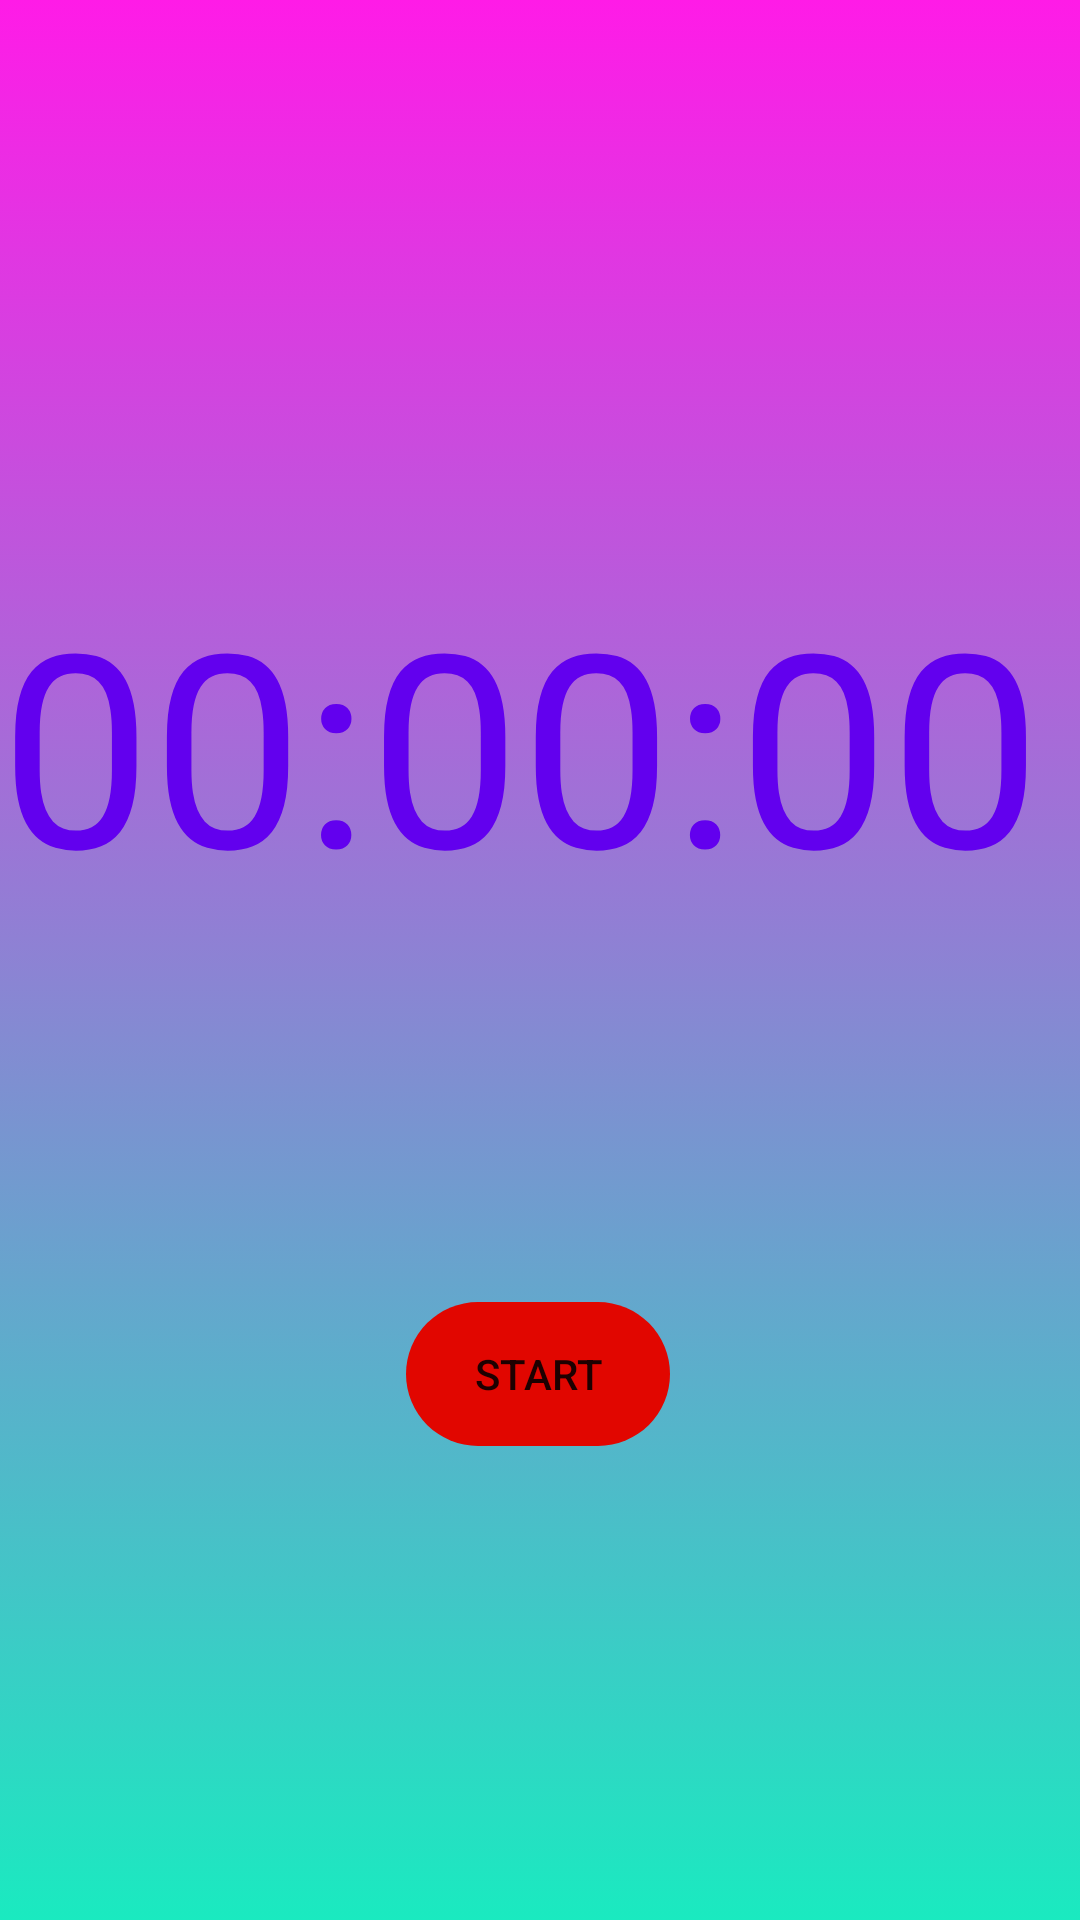

Reconstruct the res/layout file that produces this screen, plus the resources it refers to.
<!-- AndroidManifest.xml: application theme Theme.SimpleStopwatchTimer -->
<!-- res/layout/frag2_layout.xml -->
<?xml version="1.0" encoding="utf-8"?>

<androidx.constraintlayout.widget.ConstraintLayout xmlns:android="http://schemas.android.com/apk/res/android"
    xmlns:app="http://schemas.android.com/apk/res-auto"
    xmlns:tools="http://schemas.android.com/tools"
    android:layout_width="match_parent"
    android:layout_height="match_parent"
    android:background="@drawable/gradient_list"
    android:id="@+id/frag2">

    <TextView
        android:id="@+id/timer"
        android:layout_width="360dp"
        android:layout_height="130dp"
        android:layout_alignParentStart="true"
        android:layout_alignParentTop="true"
        android:layout_alignParentEnd="true"
        android:layout_alignParentBottom="true"
        android:text="00:00:00"
        android:textColor="@color/purple_500"
        android:textSize="90sp"
        app:layout_constraintBottom_toBottomOf="parent"
        app:layout_constraintEnd_toEndOf="parent"
        app:layout_constraintHorizontal_bias="0.49"
        app:layout_constraintStart_toStartOf="parent"
        app:layout_constraintTop_toTopOf="parent"
        app:layout_constraintVertical_bias="0.367" />

    <Button
        android:id="@+id/button2"
        android:layout_width="wrap_content"
        android:layout_height="wrap_content"
        android:text="Start"
        android:background="@drawable/roundbtn"
        app:layout_constraintBottom_toBottomOf="parent"
        app:layout_constraintEnd_toEndOf="parent"
        app:layout_constraintHorizontal_bias="0.498"
        app:layout_constraintStart_toStartOf="parent"
        app:layout_constraintTop_toTopOf="parent"
        app:layout_constraintVertical_bias="0.733"
        android:backgroundTint="#E10600"
        />


</androidx.constraintlayout.widget.ConstraintLayout>
<!-- resources referenced by this layout -->
<resources>
  <!-- drawable roundbtn (drawable) -->
  <?xml version="1.0" encoding="utf-8"?>
  
  <shape xmlns:android="http://schemas.android.com/apk/res/android"
      android:shape="rectangle">
      <solid/>
      <corners android:bottomRightRadius="150dp"
          android:bottomLeftRadius="150dp"
          android:topRightRadius="150dp"
          android:topLeftRadius="150dp"/>
  </shape>
  <style name="Theme.SimpleStopwatchTimer" parent="Theme.MaterialComponents.DayNight.DarkActionBar">
          
          <item name="colorPrimary">@color/purple_500</item>
          <item name="colorPrimaryVariant">@color/purple_700</item>
          <item name="colorOnPrimary">@color/white</item>
          
          <item name="colorSecondary">@color/teal_200</item>
          <item name="colorSecondaryVariant">@color/teal_700</item>
          <item name="colorOnSecondary">@color/black</item>
          
          <item name="android:statusBarColor" tools:targetApi="l">?attr/colorPrimaryVariant</item>
          
      </style>
  <!-- drawable bg1 (drawable) -->
  <?xml version="1.0" encoding="utf-8"?>
  
  <selector xmlns:android="http://schemas.android.com/apk/res/android">
      <item>
          <shape>
              <gradient
                  android:angle="90"
                  android:startColor="#1AEAC0"
                  android:endColor="#FF1BE7"
                  />
          </shape>
      </item>
  </selector>
  <!-- drawable bg2 (drawable) -->
  <?xml version="1.0" encoding="utf-8"?>
  
  <selector xmlns:android="http://schemas.android.com/apk/res/android">
      <item>
          <shape>
              <gradient
                  android:angle="225"
                  android:startColor="#47FF1B"
                  android:endColor="#F3750C"
                  />
          </shape>
      </item>
  </selector>
  <!-- drawable bg3 (drawable) -->
  <?xml version="1.0" encoding="utf-8"?>
  
  <selector xmlns:android="http://schemas.android.com/apk/res/android">
      <item>
          <shape>
              <gradient
                  android:angle="125"
                  android:startColor="#40B8FF"
                  android:endColor="#FF4040"
                  />
          </shape>
      </item>
  </selector>
  <!-- drawable bg4 (drawable) -->
  <?xml version="1.0" encoding="utf-8"?>
  <selector xmlns:android="http://schemas.android.com/apk/res/android">
      <item>
          <shape>
              <gradient
                  android:angle="45"
                  android:startColor="#BB1BF3"
                  android:endColor="#1BF336"
                  />
          </shape>
      </item>
  </selector>
  <!-- drawable bg5 (drawable) -->
  <?xml version="1.0" encoding="utf-8"?>
  
  <selector xmlns:android="http://schemas.android.com/apk/res/android">
      <item>
          <shape>
              <gradient
                  android:angle="125"
                  android:startColor="#F31B4E"
                  android:endColor="#FFCC99"
                  />
          </shape>
      </item>
  </selector>
  <!-- drawable bg6 (drawable) -->
  <?xml version="1.0" encoding="utf-8"?>
  
  <selector xmlns:android="http://schemas.android.com/apk/res/android">
      <item>
          <shape>
              <gradient
                  android:angle="1"
                  android:startColor="#b676b1"
                  android:endColor="#fecf6a"
                  />
          </shape>
      </item>
  </selector>
  <!-- not gathered from this repository: default colours our renderer supplied (Android Studio template values) -->
  <color name="purple_500">#FF6200EE</color>
  <color name="purple_700">#FF3700B3</color>
  <color name="teal_200">#FF03DAC5</color>
  <color name="teal_700">#FF018786</color>
  <color name="black">#FF000000</color>
  <color name="white">#FFFFFFFF</color>
</resources>
